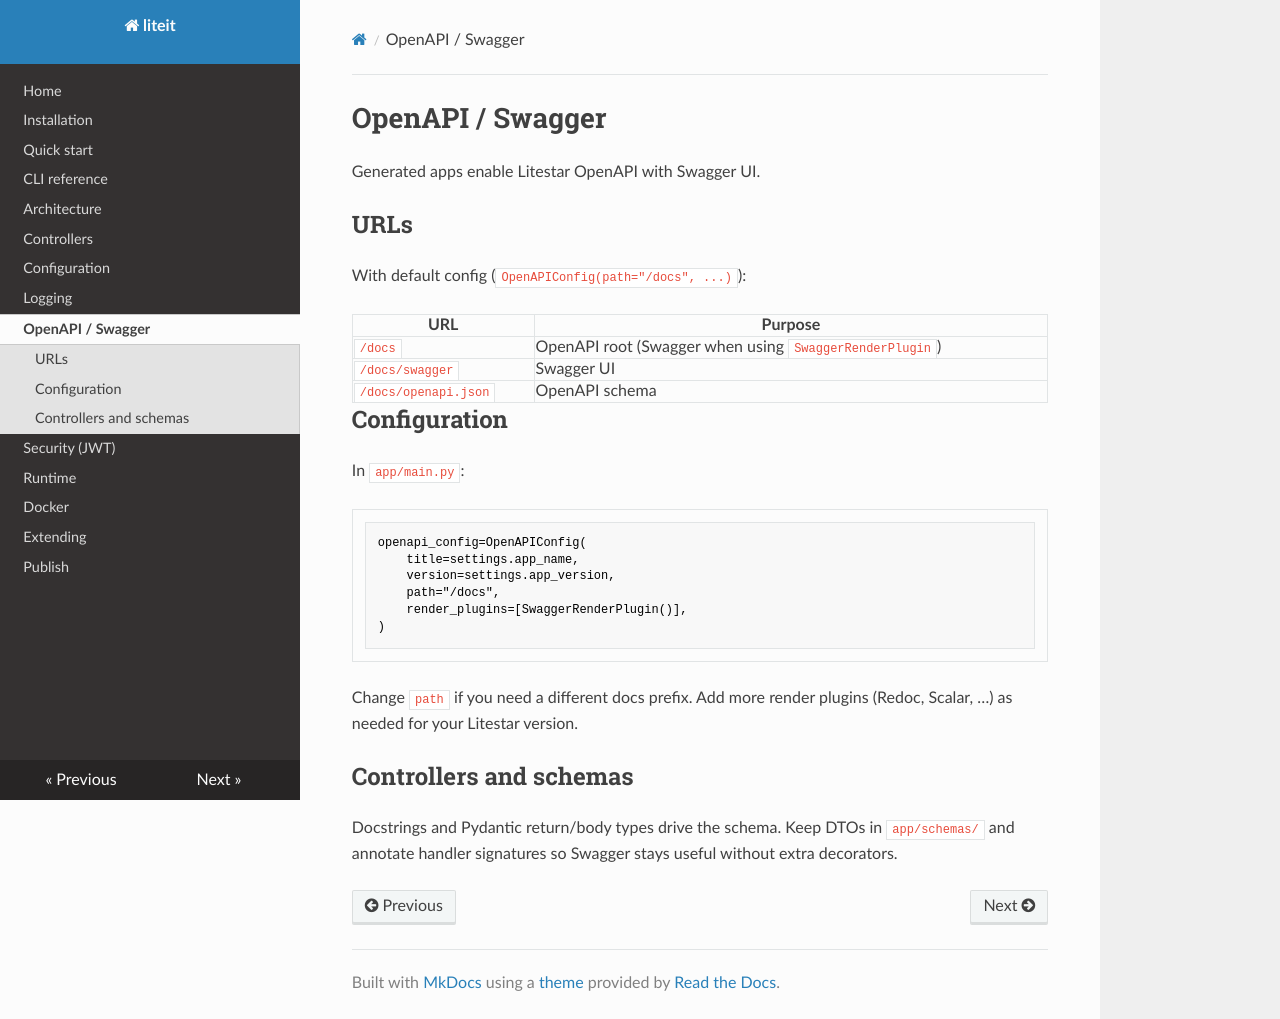

repository: mghorbani2357/liteit · page: openapi/index.html · generator: mkdocs

# OpenAPI / Swagger

Generated apps enable Litestar OpenAPI with Swagger UI.

## URLs

With default config (`OpenAPIConfig(path="/docs", ...)`):

| URL | Purpose |
|-----|---------|
| `/docs` | OpenAPI root (Swagger when using `SwaggerRenderPlugin`) |
| `/docs/swagger` | Swagger UI |
| `/docs/openapi.json` | OpenAPI schema |

## Configuration

In `app/main.py`:

```python
openapi_config=OpenAPIConfig(
    title=settings.app_name,
    version=settings.app_version,
    path="/docs",
    render_plugins=[SwaggerRenderPlugin()],
)
```

Change `path` if you need a different docs prefix. Add more render plugins (Redoc, Scalar, …) as needed for your Litestar version.

## Controllers and schemas

Docstrings and Pydantic return/body types drive the schema. Keep DTOs in `app/schemas/` and annotate handler signatures so Swagger stays useful without extra decorators.
